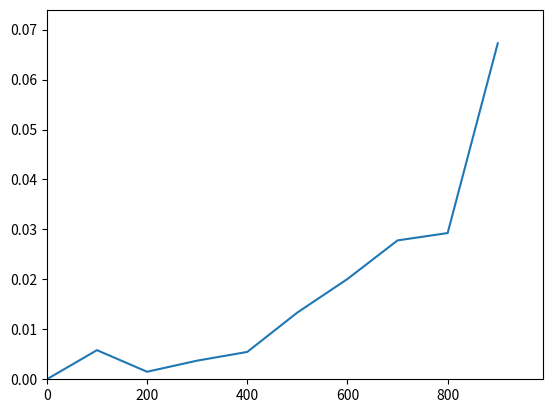

The matplotlib source for this figure:
import numpy as np
import time
import matplotlib.pyplot as plt


x = [0]
y = [0]

fig, ax = plt.subplots()
line, = ax.plot(x,y)
ax.set_xlim([min(x),max(x)])
ax.set_xlim([min(y),max(y)])
fig.show()
fig.canvas.draw()
fig.canvas.flush_events()

for i in range(100,1000,100):
	start=time.time()
	X = np.random.randn(i,i)
	Y = np.random.randn(i,i)

	x.append(i)
	y.append(time.time()-start)
	line.set_xdata(x)
	line.set_ydata(y)
	ax.set_xlim([min(x),max(x)*1.1])
	ax.set_ylim([min(y),max(y)*1.1])
	fig.canvas.draw()
	fig.canvas.flush_events()

print("X = ",X)
print("Y = ",Y,"\n")

start=time.time()
ans = np.dot(X,Y)
print("np.dot(X,Y) >>> ",ans)
print("time = ",time.time()-start,"\n")


start=time.time()
for i in range(X.shape[0]):
	for j in range(Y.shape[1]):
		ans[i,j] = np.sum(X[i,:]*Y[:,j])
print("for(X,Y) >>> ",ans)
print("time = ",time.time()-start)
